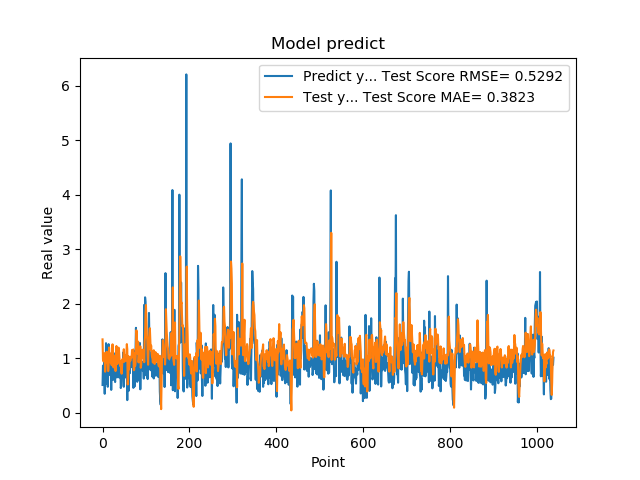

Values plotted in this chart, from the file beside it:
5.082880258560180664e-01, 1.344982318317683667e+00
8.640019893646240234e-01, 9.787947856861632934e-01
8.469420075416564941e-01, 9.419574994527241119e-01
7.976629734039306641e-01, 9.751538631693904557e-01
9.608020186424257592e-01, 9.881865117743524607e-01
3.470349907875061035e-01, 1.093011684822459806e+00
9.546210169792177513e-01, 7.524430563837757324e-01
5.251880288124084473e-01, 8.923480714935745350e-01
1.275226235389709695e+00, 9.282530119318057604e-01
8.723750114440917969e-01, 1.111589957973902809e+00
7.321749925613403320e-01, 1.117384634783284314e+00
7.640249729156494141e-01, 9.755312834714426895e-01
4.752210080623626154e-01, 9.440278622661205654e-01
7.414129972457885742e-01, 7.631255609253962957e-01
1.258002042770385520e+00, 8.656860334576117477e-01
7.274609804153442383e-01, 1.196174490399428469e+00
7.892770171165466309e-01, 1.029529713619871556e+00
6.914690136909484863e-01, 9.804439452011821654e-01
7.093830108642578125e-01, 9.205195586429331112e-01
1.014547944068908691e+00, 9.211822320737437231e-01
4.182830154895783026e-01, 1.091761178889882000e+00
1.002280950546264648e+00, 8.716016574931655381e-01
1.143296003341674805e+00, 1.036321530335786667e+00
6.746559739112854004e-01, 1.254621143366480007e+00
6.009536385536193848e-01, 1.037886589567042384e+00
6.538079977035522461e-01, 8.310645166496042346e-01
7.814120054244995117e-01, 8.565050349596602386e-01
8.469259738922119141e-01, 9.452783270174368591e-01
6.482390165328979492e-01, 1.043937549960955558e+00
5.623700022697448730e-01, 9.126160613039742131e-01
1.099647998809814453e+00, 7.635695486308513580e-01
9.541710019111632191e-01, 1.028543099214997758e+00
6.694499850273132324e-01, 1.223716089708255517e+00
6.464660167694091797e-01, 9.786750074654056997e-01
8.223180174827575684e-01, 8.920450323985381624e-01
8.300920128822326660e-01, 9.558567024914947918e-01
1.067314028739929199e+00, 1.057107635662068335e+00
6.827279925346374512e-01, 1.193117409105914239e+00
6.464239954948425293e-01, 1.127980116789079279e+00
6.881093978881835938e-01, 9.954646129696108625e-01
6.500350236892700195e-01, 8.861941578336446357e-01
8.693690299987792969e-01, 8.539415343359629817e-01
4.518609941005706787e-01, 9.477055174742474719e-01
4.952389895915984552e-01, 7.617664813182951633e-01
6.850870251655578613e-01, 7.148787509633245385e-01
8.653740286827087402e-01, 8.445241020769812534e-01
7.400469779968261719e-01, 9.843135411653777256e-01
8.204330205917358398e-01, 9.408084182883277302e-01
1.108605027198791504e+00, 9.600892921703444438e-01
4.751499891281127930e-01, 1.164280711024448189e+00
9.457899928092955433e-01, 9.331008052515784579e-01
7.877500057220458984e-01, 1.012829736579100137e+00
9.367713332176208496e-01, 1.047385684548530760e+00
6.470239758491516113e-01, 1.059841073589298466e+00
1.029777050018310325e+00, 9.559823926096449043e-01
9.328820109367371716e-01, 1.108532548962616326e+00
7.528370022773742676e-01, 1.257948212558455348e+00
2.307340055704117099e-01, 1.161823954755798471e+00
8.772729635238647461e-01, 5.179631951718278726e-01
7.876309752464294434e-01, 6.303373911630315574e-01
3.992269933223724365e-01, 1.033995900283762426e+00
... 979 more rows
